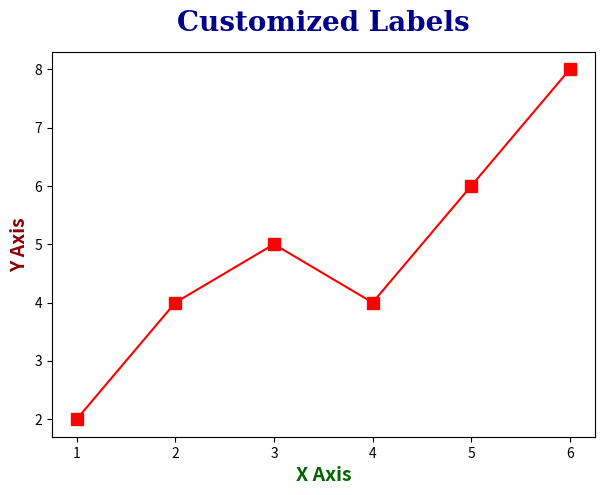

Here is the Python script that generated this plot:
# -------------------------------------------------
# File Name: 05b_labels_custom_font.py
# Author: Florentino Báez
# Date: Matplotlib
# Description: Custom font size, weight, family, color.
# -------------------------------------------------

import matplotlib.pyplot as plt

x = [1, 2, 3, 4, 5, 6]
y = [2, 4, 5, 4, 6, 8]

# =========================================================================
# Customize font: size, weight, family, color
# =========================================================================

plt.figure(figsize=(7, 5))
plt.plot(x, y, "r-s", markersize=8)

plt.title("Customized Labels",
          fontsize=20,
          fontweight="bold",
          color="darkblue",
          fontfamily="serif",
          pad=15)  # padding from the plot

plt.xlabel("X Axis",
           fontsize=14,
           fontweight="bold",
           color="darkgreen")

plt.ylabel("Y Axis",
           fontsize=14,
           fontweight="bold",
           color="darkred")

plt.show()
